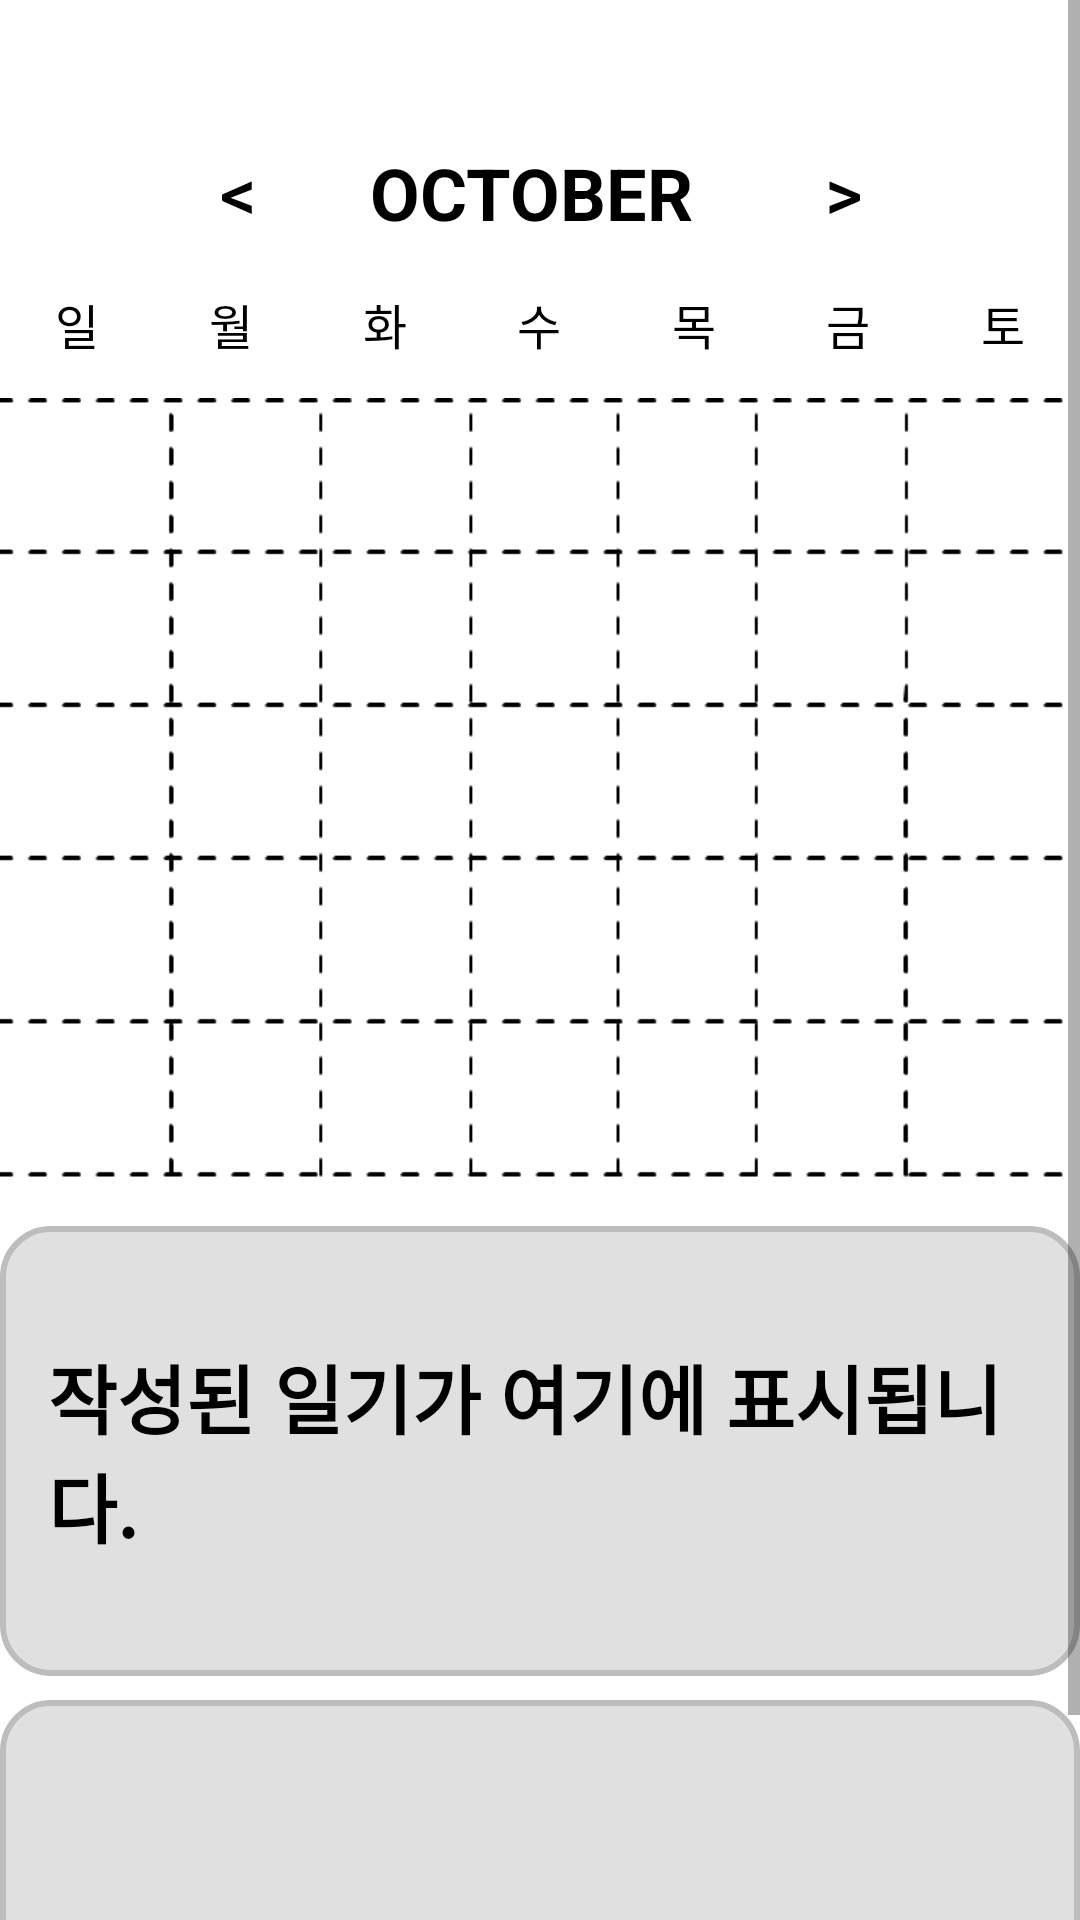

Write the Android layout XML for this screen, with the resource values it uses.
<!-- AndroidManifest.xml: application theme Theme.MyApp -->
<!-- res/layout/fragment_diary.xml -->
<?xml version="1.0" encoding="utf-8"?>
<ScrollView xmlns:android="http://schemas.android.com/apk/res/android"
    xmlns:app="http://schemas.android.com/apk/res-auto"
    xmlns:tools="http://schemas.android.com/tools"
    android:layout_width="match_parent"
    android:layout_height="match_parent"
    android:fillViewport="true">

    <androidx.constraintlayout.widget.ConstraintLayout
        android:layout_width="match_parent"
        android:layout_height="wrap_content"
        tools:context=".ui.notifications.NotificationsFragment">

        <Button
            android:id="@+id/button14"
            android:layout_width="92dp"
            android:layout_height="48dp"
            android:backgroundTint="#F9ECD7"
            android:fontFamily="@font/nanumfont"
            android:text="일기작성"
            android:textColor="@color/black"
            android:textSize="14dp"
            android:textStyle="bold"
            android:visibility="gone"
            app:layout_constraintRight_toRightOf="parent"
            app:layout_constraintTop_toTopOf="parent"
            android:layout_marginTop="14dp"
            android:layout_marginRight="16dp" />

        

        <androidx.constraintlayout.widget.ConstraintLayout
            android:layout_width="match_parent"
            android:layout_height="wrap_content"
            tools:layout_editor_absoluteX="0dp"
            app:layout_constraintTop_toTopOf="parent"
            android:layout_marginTop="40dp">

            
            <TextView
                android:id="@+id/monthText"
                android:layout_width="wrap_content"
                android:layout_height="wrap_content"
                android:text="OCTOBER "
                android:textSize="24sp"
                android:textColor="@color/black"
                android:textStyle="bold"
                app:layout_constraintTop_toTopOf="parent"
                app:layout_constraintLeft_toLeftOf="parent"
                app:layout_constraintRight_toRightOf="parent"
                android:layout_marginTop="8dp" />

            <Button
                android:id="@+id/prevMonthButton"
                android:layout_width="wrap_content"
                android:layout_height="wrap_content"
                android:text="&lt;"
                android:textColor="@color/black"
                android:textSize="24dp"
                android:background="@android:color/transparent"
                app:layout_constraintEnd_toStartOf="@id/monthText"
                app:layout_constraintTop_toTopOf="parent" />

            <Button
                android:id="@+id/nextMonthButton"
                android:layout_width="wrap_content"
                android:layout_height="wrap_content"
                android:text="&gt;"
                android:textColor="@color/black"
                android:textSize="24dp"
                android:background="@android:color/transparent"
                app:layout_constraintStart_toEndOf="@id/monthText"
                app:layout_constraintTop_toTopOf="parent" />

            
            <GridLayout
                android:id="@+id/weekDays"
                android:layout_width="match_parent"
                android:layout_height="wrap_content"
                android:columnCount="7"
                app:layout_constraintTop_toBottomOf="@id/monthText"
                android:layout_marginTop="16dp">

                <TextView
                    android:id="@+id/sunText"
                    android:text="일"
                    android:gravity="center"
                    android:textSize="16sp"
                    android:layout_width="0dp"
                    android:layout_height="wrap_content"
                    android:layout_columnWeight="1"
                    android:textColor="@color/black" />

                <TextView
                    android:id="@+id/monText"
                    android:text="월"
                    android:gravity="center"
                    android:textSize="16sp"
                    android:layout_width="0dp"
                    android:layout_height="wrap_content"
                    android:layout_columnWeight="1"
                    android:textColor="@color/black" />

                <TextView
                    android:id="@+id/tueText"
                    android:text="화"
                    android:gravity="center"
                    android:textSize="16sp"
                    android:layout_width="0dp"
                    android:layout_height="wrap_content"
                    android:layout_columnWeight="1"
                    android:textColor="@color/black" />

                <TextView
                    android:id="@+id/wedText"
                    android:text="수"
                    android:gravity="center"
                    android:textSize="16sp"
                    android:layout_width="0dp"
                    android:layout_height="wrap_content"
                    android:layout_columnWeight="1"
                    android:textColor="@color/black" />

                <TextView
                    android:id="@+id/thuText"
                    android:text="목"
                    android:gravity="center"
                    android:textSize="16sp"
                    android:layout_width="0dp"
                    android:layout_height="wrap_content"
                    android:layout_columnWeight="1"
                    android:textColor="@color/black" />

                <TextView
                    android:id="@+id/friText"
                    android:text="금"
                    android:gravity="center"
                    android:textSize="16sp"
                    android:layout_width="0dp"
                    android:layout_height="wrap_content"
                    android:layout_columnWeight="1"
                    android:textColor="@color/black" />

                <TextView
                    android:id="@+id/satText"
                    android:text="토"
                    android:gravity="center"
                    android:textSize="16sp"
                    android:layout_width="0dp"
                    android:layout_height="wrap_content"
                    android:layout_columnWeight="1"
                    android:textColor="@color/black" />
            </GridLayout>

            <FrameLayout
                android:id="@+id/calendarFrame"
                android:layout_width="match_parent"
                android:layout_height="wrap_content"
                app:layout_constraintTop_toBottomOf="@id/weekDays"
                android:layout_marginTop="8dp">

            
                <ImageView
                    android:layout_width="355dp"
                    android:layout_height="260dp"
                    android:src="@drawable/diary_stroke"
                    android:scaleType="centerCrop"
                    android:layout_marginTop="5dp"
                    android:contentDescription="Diary Background" />
                
            <GridLayout
                android:id="@+id/calendarGrid"
                android:layout_width="match_parent"
                android:layout_height="wrap_content"
                android:columnCount="7"
                android:padding="8dp" />
            </FrameLayout>

            <TextView
                android:id="@+id/diaryContentBox"
                android:layout_width="match_parent"
                android:layout_height="150dp"
                android:background="@drawable/box_background"
                android:padding="16dp"
                android:text="작성된 일기가 여기에 표시됩니다."
                android:textSize="25sp"
                android:textColor="@color/black"
                android:textStyle="bold"
                android:gravity="center_vertical|start"
                android:fontFamily="@font/nanumfont"
                tools:text="여기에 일기가 표시됩니다."
                android:layout_marginTop="16dp"
                app:layout_constraintTop_toBottomOf="@+id/calendarFrame"
                app:layout_constraintStart_toStartOf="parent"
                app:layout_constraintEnd_toEndOf="parent" />

            <LinearLayout
                android:id="@+id/diaryContentContainer"
                android:layout_width="match_parent"
                android:layout_height="150dp"
                android:background="@drawable/box_background"
                android:padding="16dp"
                android:orientation="vertical"
                android:layout_marginTop="8dp"
                app:layout_constraintTop_toBottomOf="@id/diaryContentBox"
                app:layout_constraintStart_toStartOf="parent"
                app:layout_constraintEnd_toEndOf="parent" />
        </androidx.constraintlayout.widget.ConstraintLayout>
    </androidx.constraintlayout.widget.ConstraintLayout>
</ScrollView>
<!-- resources referenced by this layout -->
<resources>
  <color name="black">#FF000000</color>
  <!-- drawable box_background (drawable) -->
  <?xml version="1.0" encoding="utf-8"?>
  <shape xmlns:android="http://schemas.android.com/apk/res/android">
      
      <corners android:radius="16dp" />
  
      
      <solid android:color="#E0E0E0" />
  
      
      <stroke
          android:width="2dp"
          android:color="#BDBDBD" />
  </shape>
  <!-- drawable diary_stroke: png bitmap (drawable, 6233 bytes) -->
  <style name="Theme.MyApp" parent="Theme.MaterialComponents.Light.NoActionBar">
          
          <item name="colorPrimary">#6200EE</item>
          <item name="colorPrimaryVariant">#3700B3</item>
          <item name="colorOnPrimary">#FFFFFF</item>
          <item name="colorSecondary">#03DAC5</item>
          <item name="colorOnSecondary">#000000</item>
          <item name="android:statusBarColor">#3D3D3D</item>
          <item name="android:navigationBarColor">#3D3D3D</item>
      </style>
</resources>
